Run: headless pygame with SDL's dummy video driver; simulated clock (each Clock.tick advances the game by its frame time, no real sleeping); random seed 0; keys injected as events and as key.get_pressed() state; no mouse input.
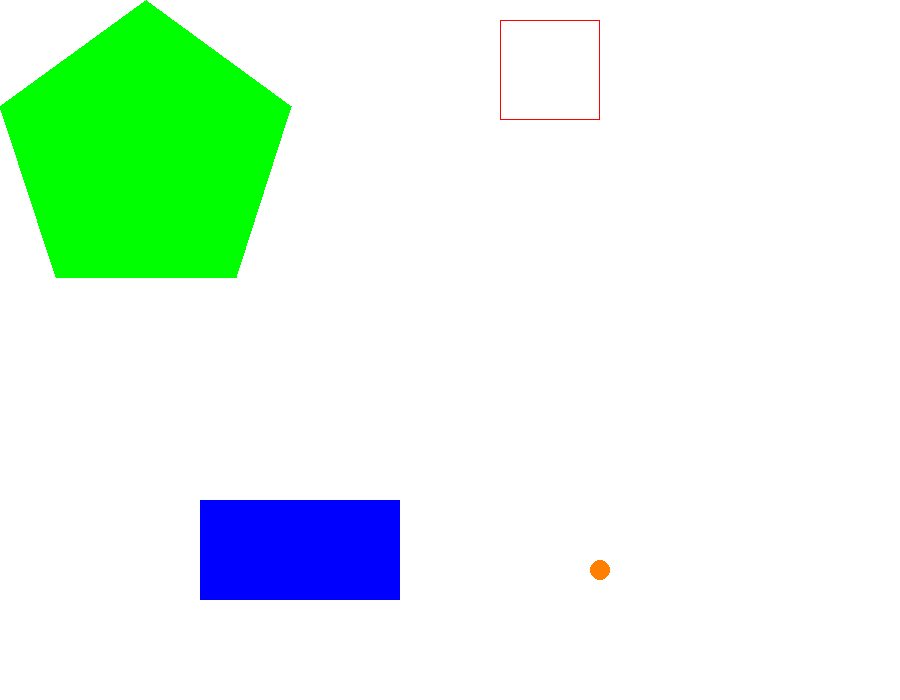
Frame 1 of 4 · flips 1–60 · no input
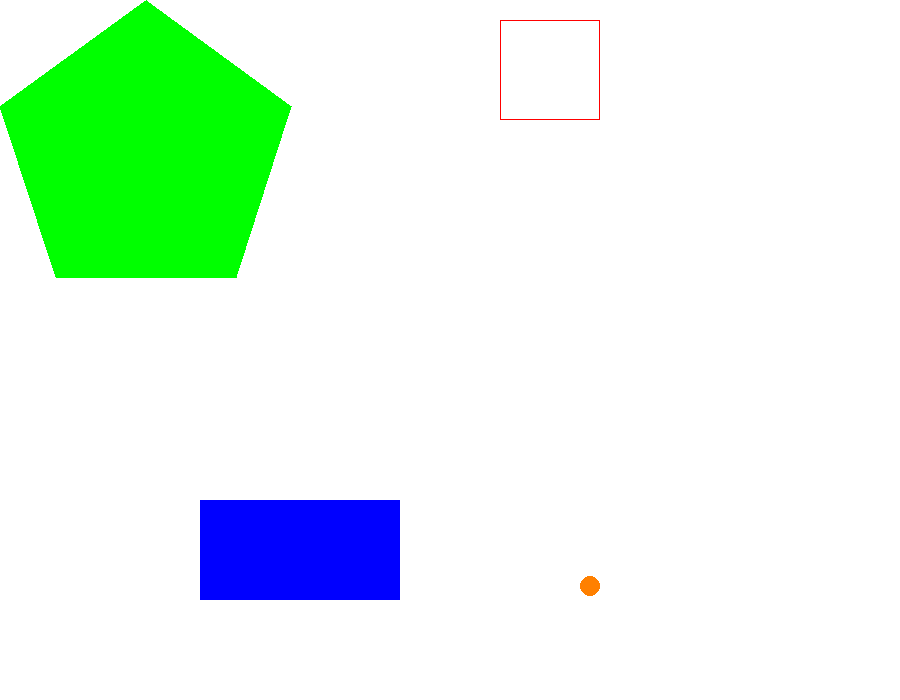
Frame 2 of 4 · flips 61–180 · tapped SPACE, RETURN · held RIGHT (→), D
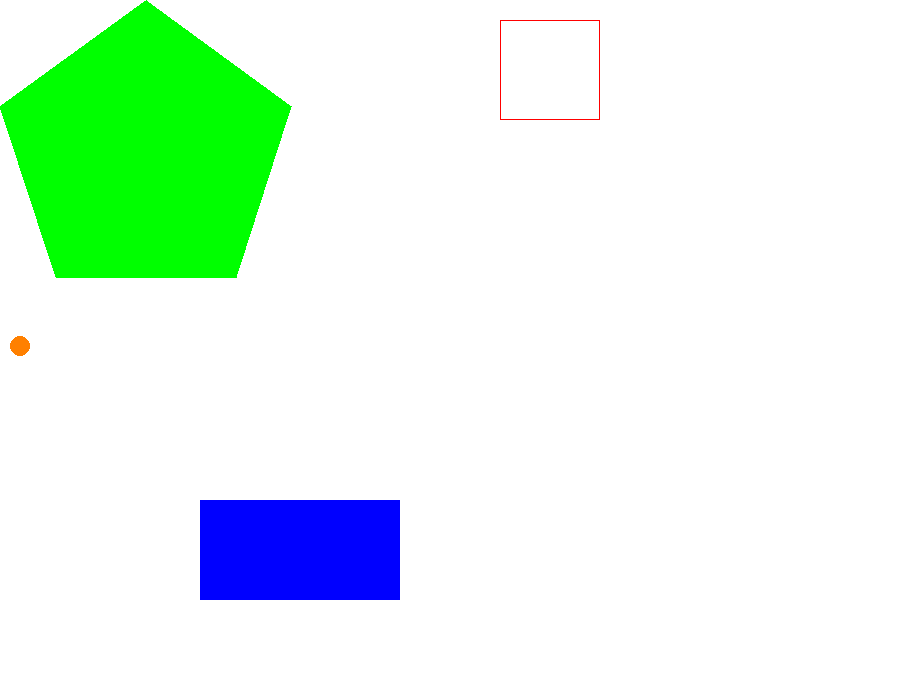
Frame 3 of 4 · flips 181–300 · held DOWN (↓), S
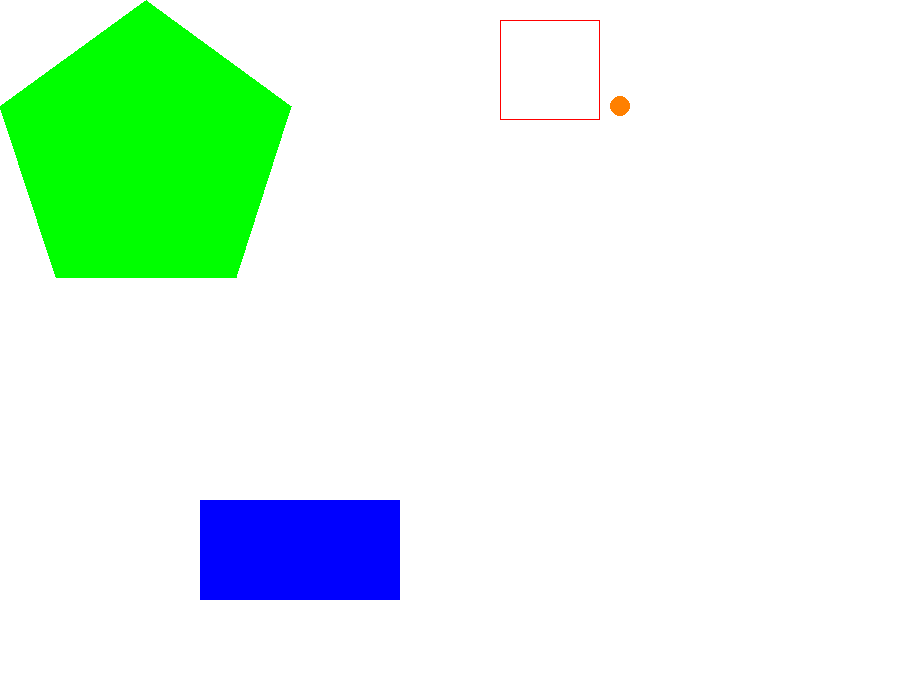
Frame 4 of 4 · flips 301–420 · held LEFT (←), A, UP (↑), W

The pygame program that drew these frames:

import pygame
from pygame.constants import *

#   R    G    B
GRAY = (100, 100, 100)
NAVYBLUE = (60, 60, 100)
WHITE = (255, 255, 255)
RED = (255, 0, 0)
GREEN = (0, 255, 0)
BLUE = (0, 0, 255)
YELLOW = (255, 255, 0)
ORANGE = (255, 128, 0)
PURPLE = (255, 0, 255)
CYAN = (0, 255, 255)
BLACK = (0, 0, 0)

board_length = 900
board_height = 700

class My_Circle:
    def __init__(self, x, y, movex, movey):
        self.koordinaten = {}
        self.koordinaten["x"] = x
        self.koordinaten["y"] = y
        self.move = {}
        self.move["x"] = movex
        self.move["y"] = movey

    def update(self):
        if self.koordinaten["x"] + self.move["x"] >= board_length or \
                    self.koordinaten["x"] + self.move["x"] <= 0:
            self.move["x"] *= -1
        self.koordinaten["x"] += self.move["x"]
        if self.koordinaten["y"] + self.move["y"] >= board_height or \
                    self.koordinaten["y"] + self.move["y"] <= 0:
            self.move["y"] *= -1
        self.koordinaten["y"] += self.move["y"]

def main():
    pygame.init()

    screen = pygame.display.set_mode((board_length, board_height), 0, 32)
    pygame.display.set_caption('Der bewegte Kreis')

    step_size = 5
    FPS = 60  # frames per second setting
    fps_clock = pygame.time.Clock()
    the_circ = My_Circle(300, 450, step_size, 2)
    is_running = True
    while is_running: # main game loop
        screen.fill(WHITE)
        for event in pygame.event.get():
            if event.type == pygame.QUIT or \
                    (event.type == pygame.KEYUP and event.key == pygame.K_ESCAPE):
                is_running = False

        the_circ.update()

        pygame.draw.circle(screen, ORANGE, (the_circ.koordinaten["x"],
                                            the_circ.koordinaten["y"]), 10, 0)
        print_background(screen)

        pygame.display.update()
        fps_clock.tick(FPS)

    pygame.quit()

def print_background(screen):
    pygame.draw.rect(screen, RED, (500, 20, 100, 100), 1)
    pygame.draw.rect(screen, BLUE, (200, 500, 200, 100), 0)
    pygame.draw.polygon(screen, GREEN, ((146, 0), (291, 106), (236, 277),
                                        (56, 277), (0, 106)))

if __name__ == "__main__":
    main()
    print("Programm beendet.")
